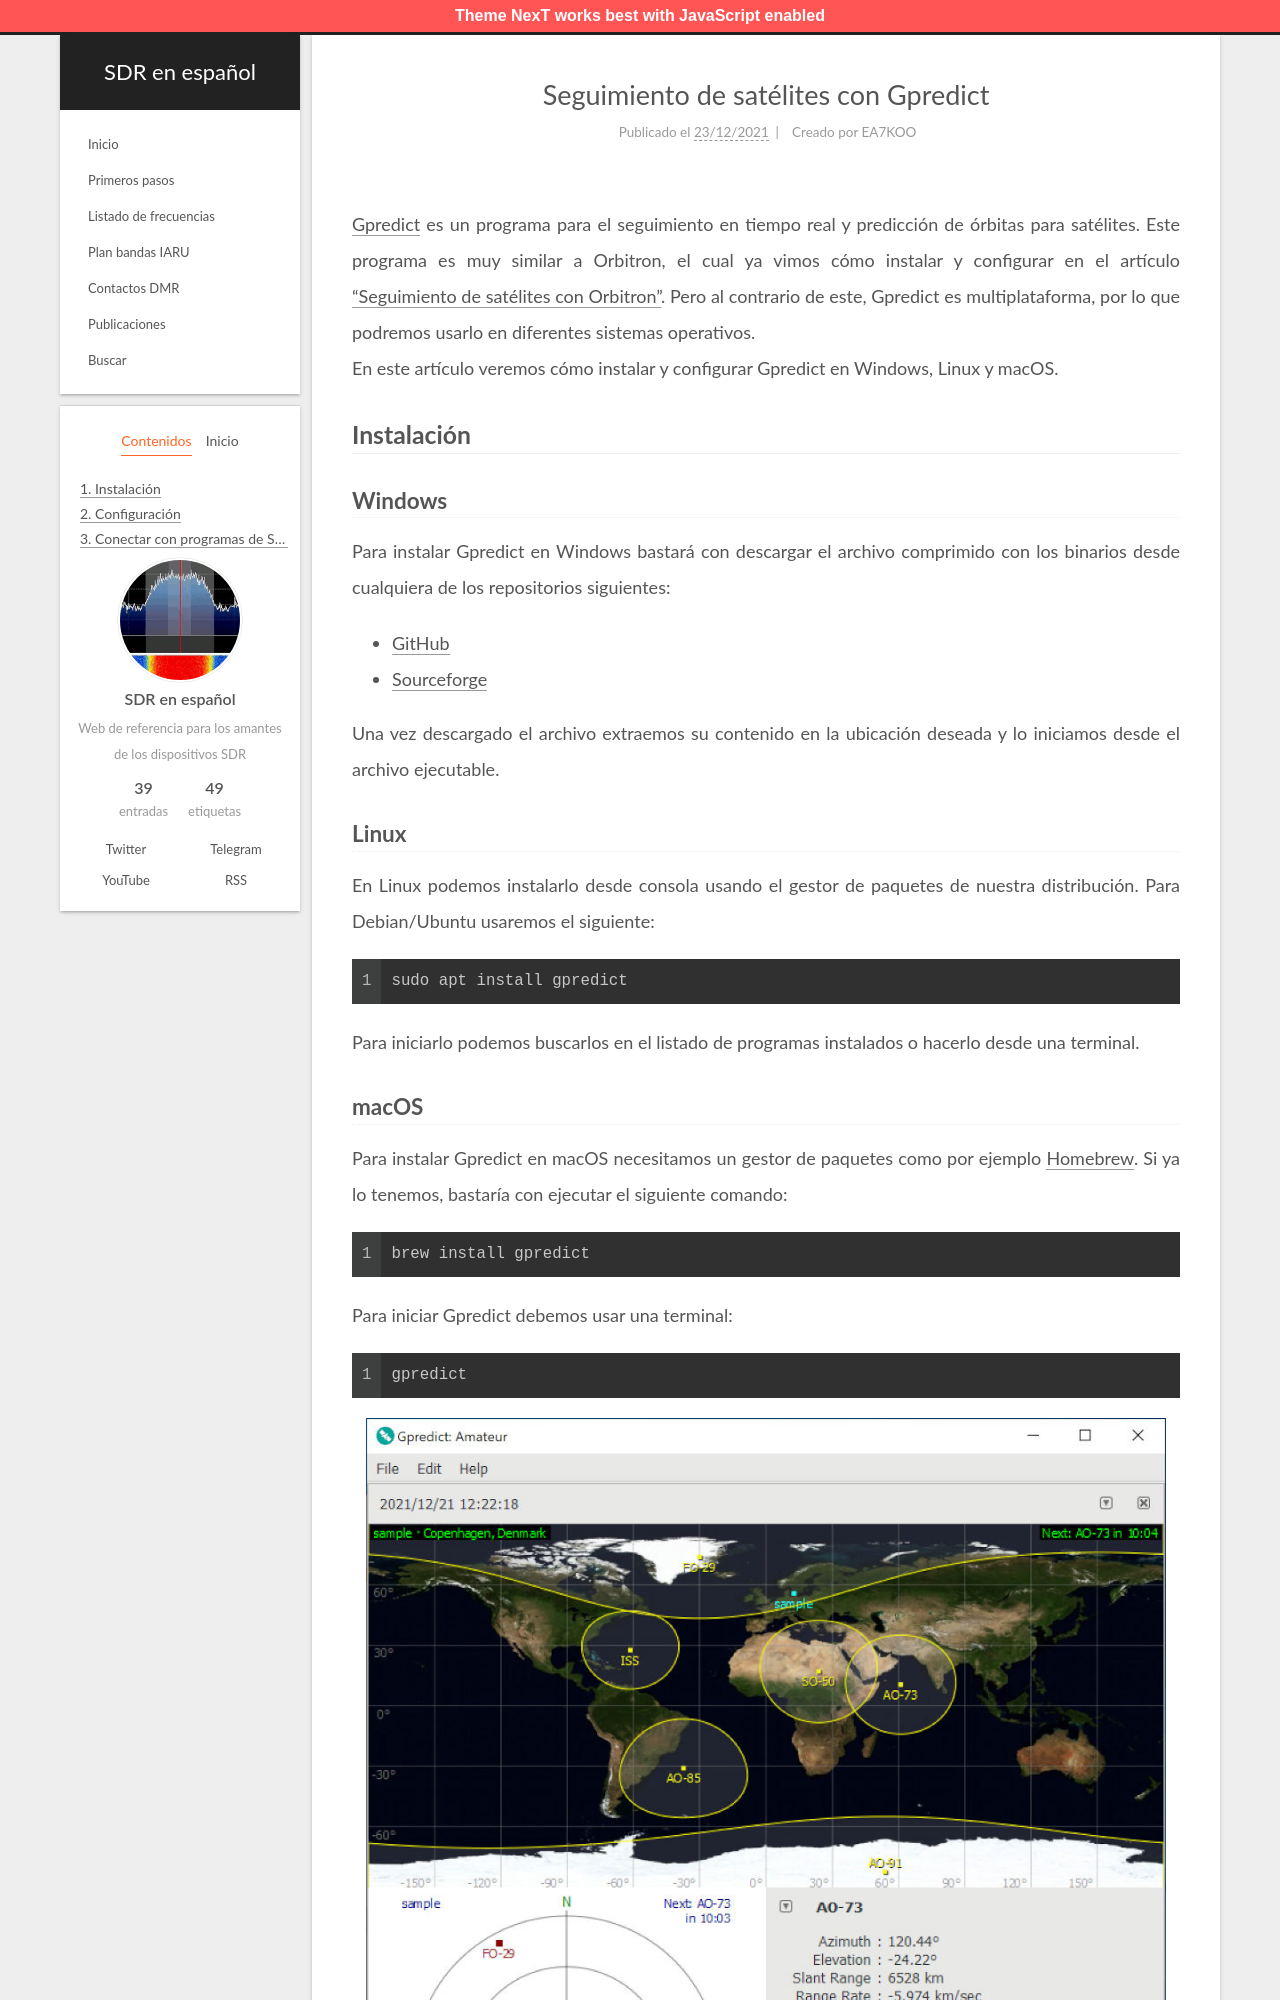

repository: albertomn86/sdr-es · page: seguimiento-satelites-gpredict/index.html · generator: jekyll

---
title: Seguimiento de satélites con Gpredict
date: 2021-12-23 13:50:15
tags: [Gpredict, Tracking, Satélites]
author: EA7KOO
description: En este artículo veremos cómo instalar y configurar Gpredict en Windows, Linux y macOS.
---

[Gpredict](http://gpredict.oz9aec.net/) es un programa para el seguimiento en tiempo real y predicción de órbitas para satélites. Este programa es muy similar a Orbitron, el cual ya vimos cómo instalar y configurar en el artículo ["Seguimiento de satélites con Orbitron"](/seguimiento-satelites-orbitron). Pero al contrario de este, Gpredict es multiplataforma, por lo que podremos usarlo en diferentes sistemas operativos.
En este artículo veremos cómo instalar y configurar Gpredict en Windows, Linux y macOS.

<!-- more -->

## Instalación
